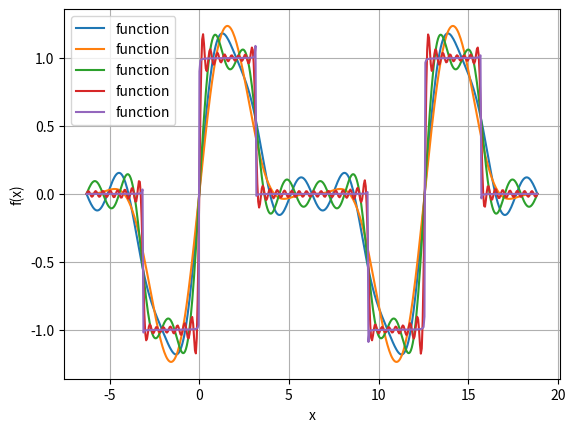

Generate this figure with matplotlib:
#!/usr/bin/env python3
# -*- coding: utf-8 -*-
"""
Created on Wed Sep 22 11:24:46 2021

[redacted]
"""

# Task 5

import numpy as np # calculations, yeah!
import matplotlib.pyplot as plt # for the plotting

# aaaaaaaaaaaaaaaaaaaaaaaaaaaaaaaaaaaaaaaaaaaaaaaaaaaaaaaaaaaaaaaaaaaaaaaaaaaa

# Creates a function that calculates a sum using a for-loop and iterative 
# updating of 'sum'

def f_sum(x):
    """ Calculates a sum"""
    
    sum = 0
    
    for n in range(1,6): #from 1 to 5
        
        sum = sum + 2/(n*np.pi) * (np.cos(n*np.pi/2) -1) * np.sin(n*x/2)
    
    sum = -sum
    
    return sum

# bbbbbbbbbbbbbbbbbbbbbbbbbbbbbbbbbbbbbbbbbbbbbbbbbbbbbbbbbbbbbbbbbbbbbbbbbbbb

# creates an array of length 500, closed at the lower end, open at the upper.
# uses the machine epsilon to decide on where to stop

lower = -2*np.pi    # start
upper = 6*np.pi     # stop (not including)
length = 500
space = (upper-lower)/length # spacing to find machine epsilon
upper = upper - np.spacing(space) # updated stop

x = np.linspace(lower, upper, length) # the array

# creates a function that plots, labels and shows
def f_plot(x,f):
    # plots x on x-axis, f on y-axis, and gives a label to the plot
    plt.plot(x, f, label = "function")
    plt.xlabel("x")              # labels x axis
    plt.ylabel("f(x)")           # labels y axis
    
    plt.legend()                    # prints lables
    plt.grid()                      # adds grid
    plt.show()                      # displays plot

# cccccccccccccccccccccccccccccccccccccccccccccccccccccccccccccccccccccccccc

# The same function as above, only that N is now an input
def f_sum_N(x,N):
    """ Calculates a sum"""
    
    sum = 0
    
    for n in range(1,N+1): #from 1 to N
        
        sum = sum + 2/(n*np.pi) * (np.cos(n*np.pi/2) -1) * np.sin(n*x/2)
    
    sum = -sum
    
    return sum


if __name__ == "__main__":
    
    # bbbbbbbbbbbbbbbbbbbbbbbbbbbbbbbbbbbbbbbbbbbbbbbbbbbbbbbbbbbbbbbbbbbbbbbb
    
    # Calculates f(x) and plots
    
    f = f_sum(x)
    f_plot(x,f)    
    
    # dddddddddddddddddddddddddddddddddddddddddddddddddddddddddddddddddddddddd
    
    # Calculates f(x, N) and plots
    
    for N in [3, 6, 30, 1000]:

        f = f_sum_N(x, N)
        f_plot(x,f)
    
    










